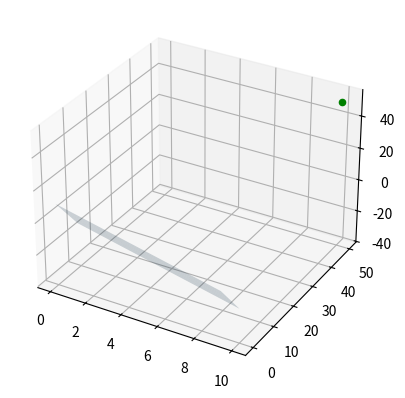

Reproduce this figure in Python.
import numpy as np
import matplotlib.pyplot as plt
from mpl_toolkits.mplot3d import Axes3D

point  = np.array([1, 2, 3])
normal = np.array([5, 5, 2])

point2 = np.array([10, 50, 50])

# a plane is a*x+b*y+c*z+d=0
# [a,b,c] is the normal. Thus, we have to calculate
# d and we're set
d = -point.dot(normal)

# create x,y
xx, yy = np.meshgrid(range(10), range(10))

# calculate corresponding z
z = (-normal[0] * xx - normal[1] * yy - d) * 1. /normal[2]


fig = plt.figure()
ax = fig.add_subplot(111,projection='3d')
ax.plot_surface(xx, yy, z, alpha=0.2)
#and i would like to plot this point :
ax.scatter(point2[0] , point2[1] , point2[2],  color='green')

plt.show()